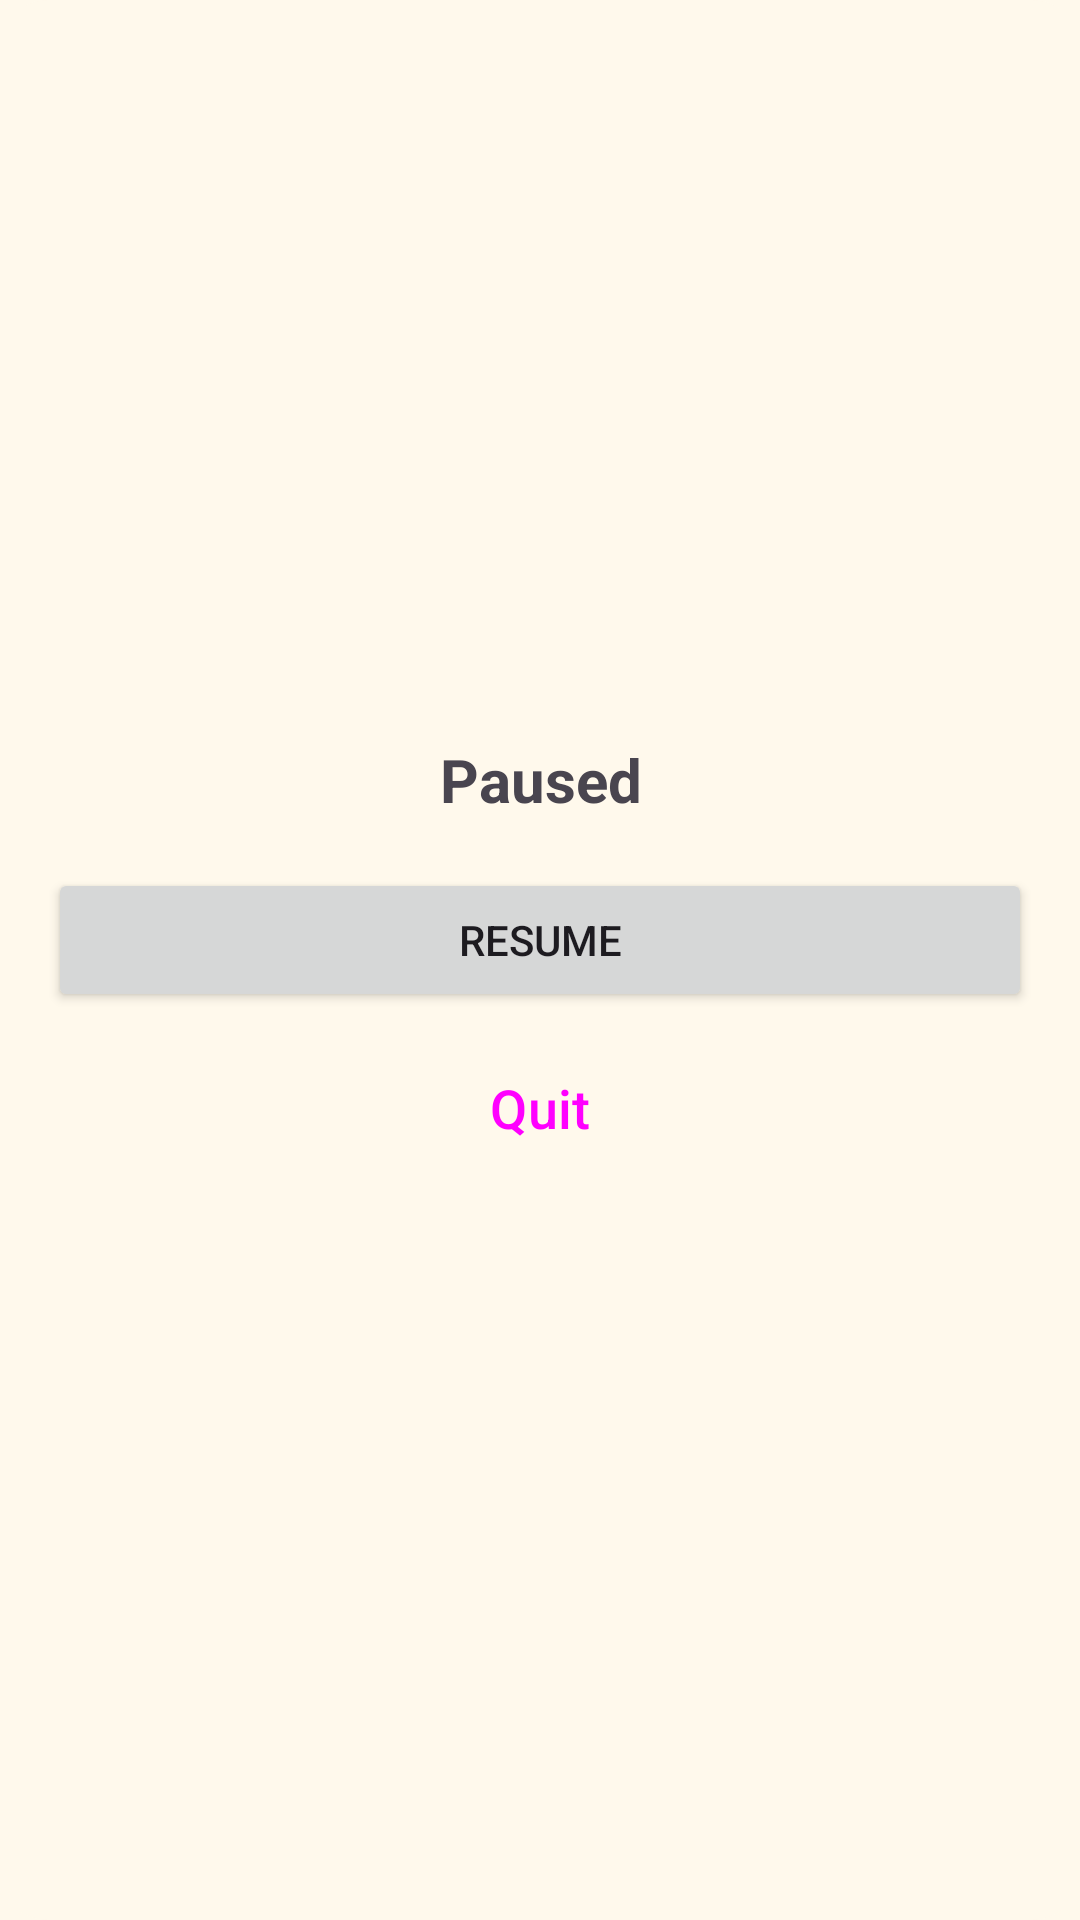

The Android layout XML behind this screen, and the referenced resources:
<!-- AndroidManifest.xml: application theme AppTheme -->
<!-- res/layout/dialog_pause.xml -->
<?xml version="1.0" encoding="utf-8"?>
<LinearLayout xmlns:android="http://schemas.android.com/apk/res/android"
    android:layout_width="match_parent"
    android:layout_height="wrap_content"
    android:layout_gravity="center"
    style="@style/DialogBaseLayout"
    android:gravity="center"
    android:orientation="vertical">

    <TextView
        android:id="@+id/tvPauseHeading"
        android:layout_width="match_parent"
        android:layout_height="wrap_content"
        android:text="Paused"
        android:textAlignment="center"
        android:textSize="20sp"
        android:textStyle="bold"
        android:gravity="center"
        android:layout_marginBottom="16dp" />

    <Button
        android:id="@+id/btnResume"
        android:padding="8dp"
        android:layout_width="match_parent"
        android:layout_height="wrap_content"
        android:text="@string/resume"
        android:layout_marginBottom="8dp" />

    <Button
        android:id="@+id/btnQuit"
        style="?attr/materialButtonOutlinedStyle"
        android:layout_width="match_parent"
        android:layout_height="wrap_content"
        android:text="@string/quit"
        />
</LinearLayout>
<!-- resources referenced by this layout -->
<resources>
  <string name="quit">Quit</string>
  <string name="resume">Resume</string>
  <style name="DialogBaseLayout">
          <item name="android:padding">16dp</item>
          <item name="android:background">@drawable/dialog_background</item>
      </style>
  <!-- drawable dialog_background (drawable) -->
  <?xml version="1.0" encoding="utf-8"?>
  <shape xmlns:android="http://schemas.android.com/apk/res/android">
      <solid android:color="?attr/colorSurface"/>
      <corners android:radius="16dp" />
      <padding
          android:left="16dp"
          android:top="16dp"
          android:right="16dp"
          android:bottom="16dp"/>
  </shape>
  <color name="red">#BA1A1A</color>
  <color name="md_theme_primary">#6C5E10</color>
  <color name="md_theme_onPrimary">#FFFFFF</color>
  <color name="md_theme_primaryContainer">#F6E388</color>
  <color name="md_theme_onPrimaryContainer">#211B00</color>
  <color name="md_theme_secondary">#655E40</color>
  <color name="md_theme_onSecondary">#FFFFFF</color>
  <color name="md_theme_secondaryContainer">#EDE2BC</color>
  <color name="md_theme_onSecondaryContainer">#201C04</color>
  <color name="md_theme_tertiary">#426650</color>
  <color name="md_theme_onTertiary">#FFFFFF</color>
  <color name="md_theme_tertiaryContainer">#C4ECCF</color>
  <color name="md_theme_onTertiaryContainer">#002111</color>
  <color name="md_theme_error">#BA1A1A</color>
  <color name="md_theme_onError">#FFFFFF</color>
  <color name="md_theme_errorContainer">#FFDAD6</color>
  <color name="md_theme_onErrorContainer">#410002</color>
  <color name="md_theme_background">#FFF9EC</color>
  <color name="md_theme_onBackground">#1E1C13</color>
  <color name="md_theme_surface">#FFF9EC</color>
  <color name="md_theme_onSurface">#1E1C13</color>
  <color name="md_theme_surfaceVariant">#E9E2D0</color>
  <color name="md_theme_onSurfaceVariant">#4A4739</color>
  <color name="md_theme_outline">#7C7768</color>
  <color name="md_theme_outlineVariant">#CDC6B4</color>
  <color name="md_theme_inverseSurface">#333027</color>
  <color name="md_theme_inverseOnSurface">#F7F0E2</color>
  <color name="md_theme_inversePrimary">#D9C76F</color>
  <color name="md_theme_primaryFixed">#F6E388</color>
  <color name="md_theme_onPrimaryFixed">#211B00</color>
  <color name="md_theme_primaryFixedDim">#D9C76F</color>
  <color name="md_theme_onPrimaryFixedVariant">#524600</color>
  <color name="md_theme_secondaryFixed">#EDE2BC</color>
  <color name="md_theme_onSecondaryFixed">#201C04</color>
  <color name="md_theme_secondaryFixedDim">#D0C7A2</color>
  <color name="md_theme_onSecondaryFixedVariant">#4D472B</color>
  <color name="md_theme_tertiaryFixed">#C4ECCF</color>
  <color name="md_theme_onTertiaryFixed">#002111</color>
  <color name="md_theme_tertiaryFixedDim">#A8D0B4</color>
  <color name="md_theme_onTertiaryFixedVariant">#2B4E39</color>
  <color name="md_theme_surfaceDim">#DFD9CC</color>
  <color name="md_theme_surfaceBright">#FFF9EC</color>
  <color name="md_theme_surfaceContainerLowest">#FFFFFF</color>
  <color name="md_theme_surfaceContainerLow">#FAF3E5</color>
  <color name="md_theme_surfaceContainer">#F4EDDF</color>
  <color name="md_theme_surfaceContainerHigh">#EEE8DA</color>
  <color name="md_theme_surfaceContainerHighest">#E8E2D4</color>
  <style name="CustomOutlinedButton" parent="Widget.Material3.Button.OutlinedButton">
          <item name="android:textSize">18sp</item>
      </style>
</resources>
